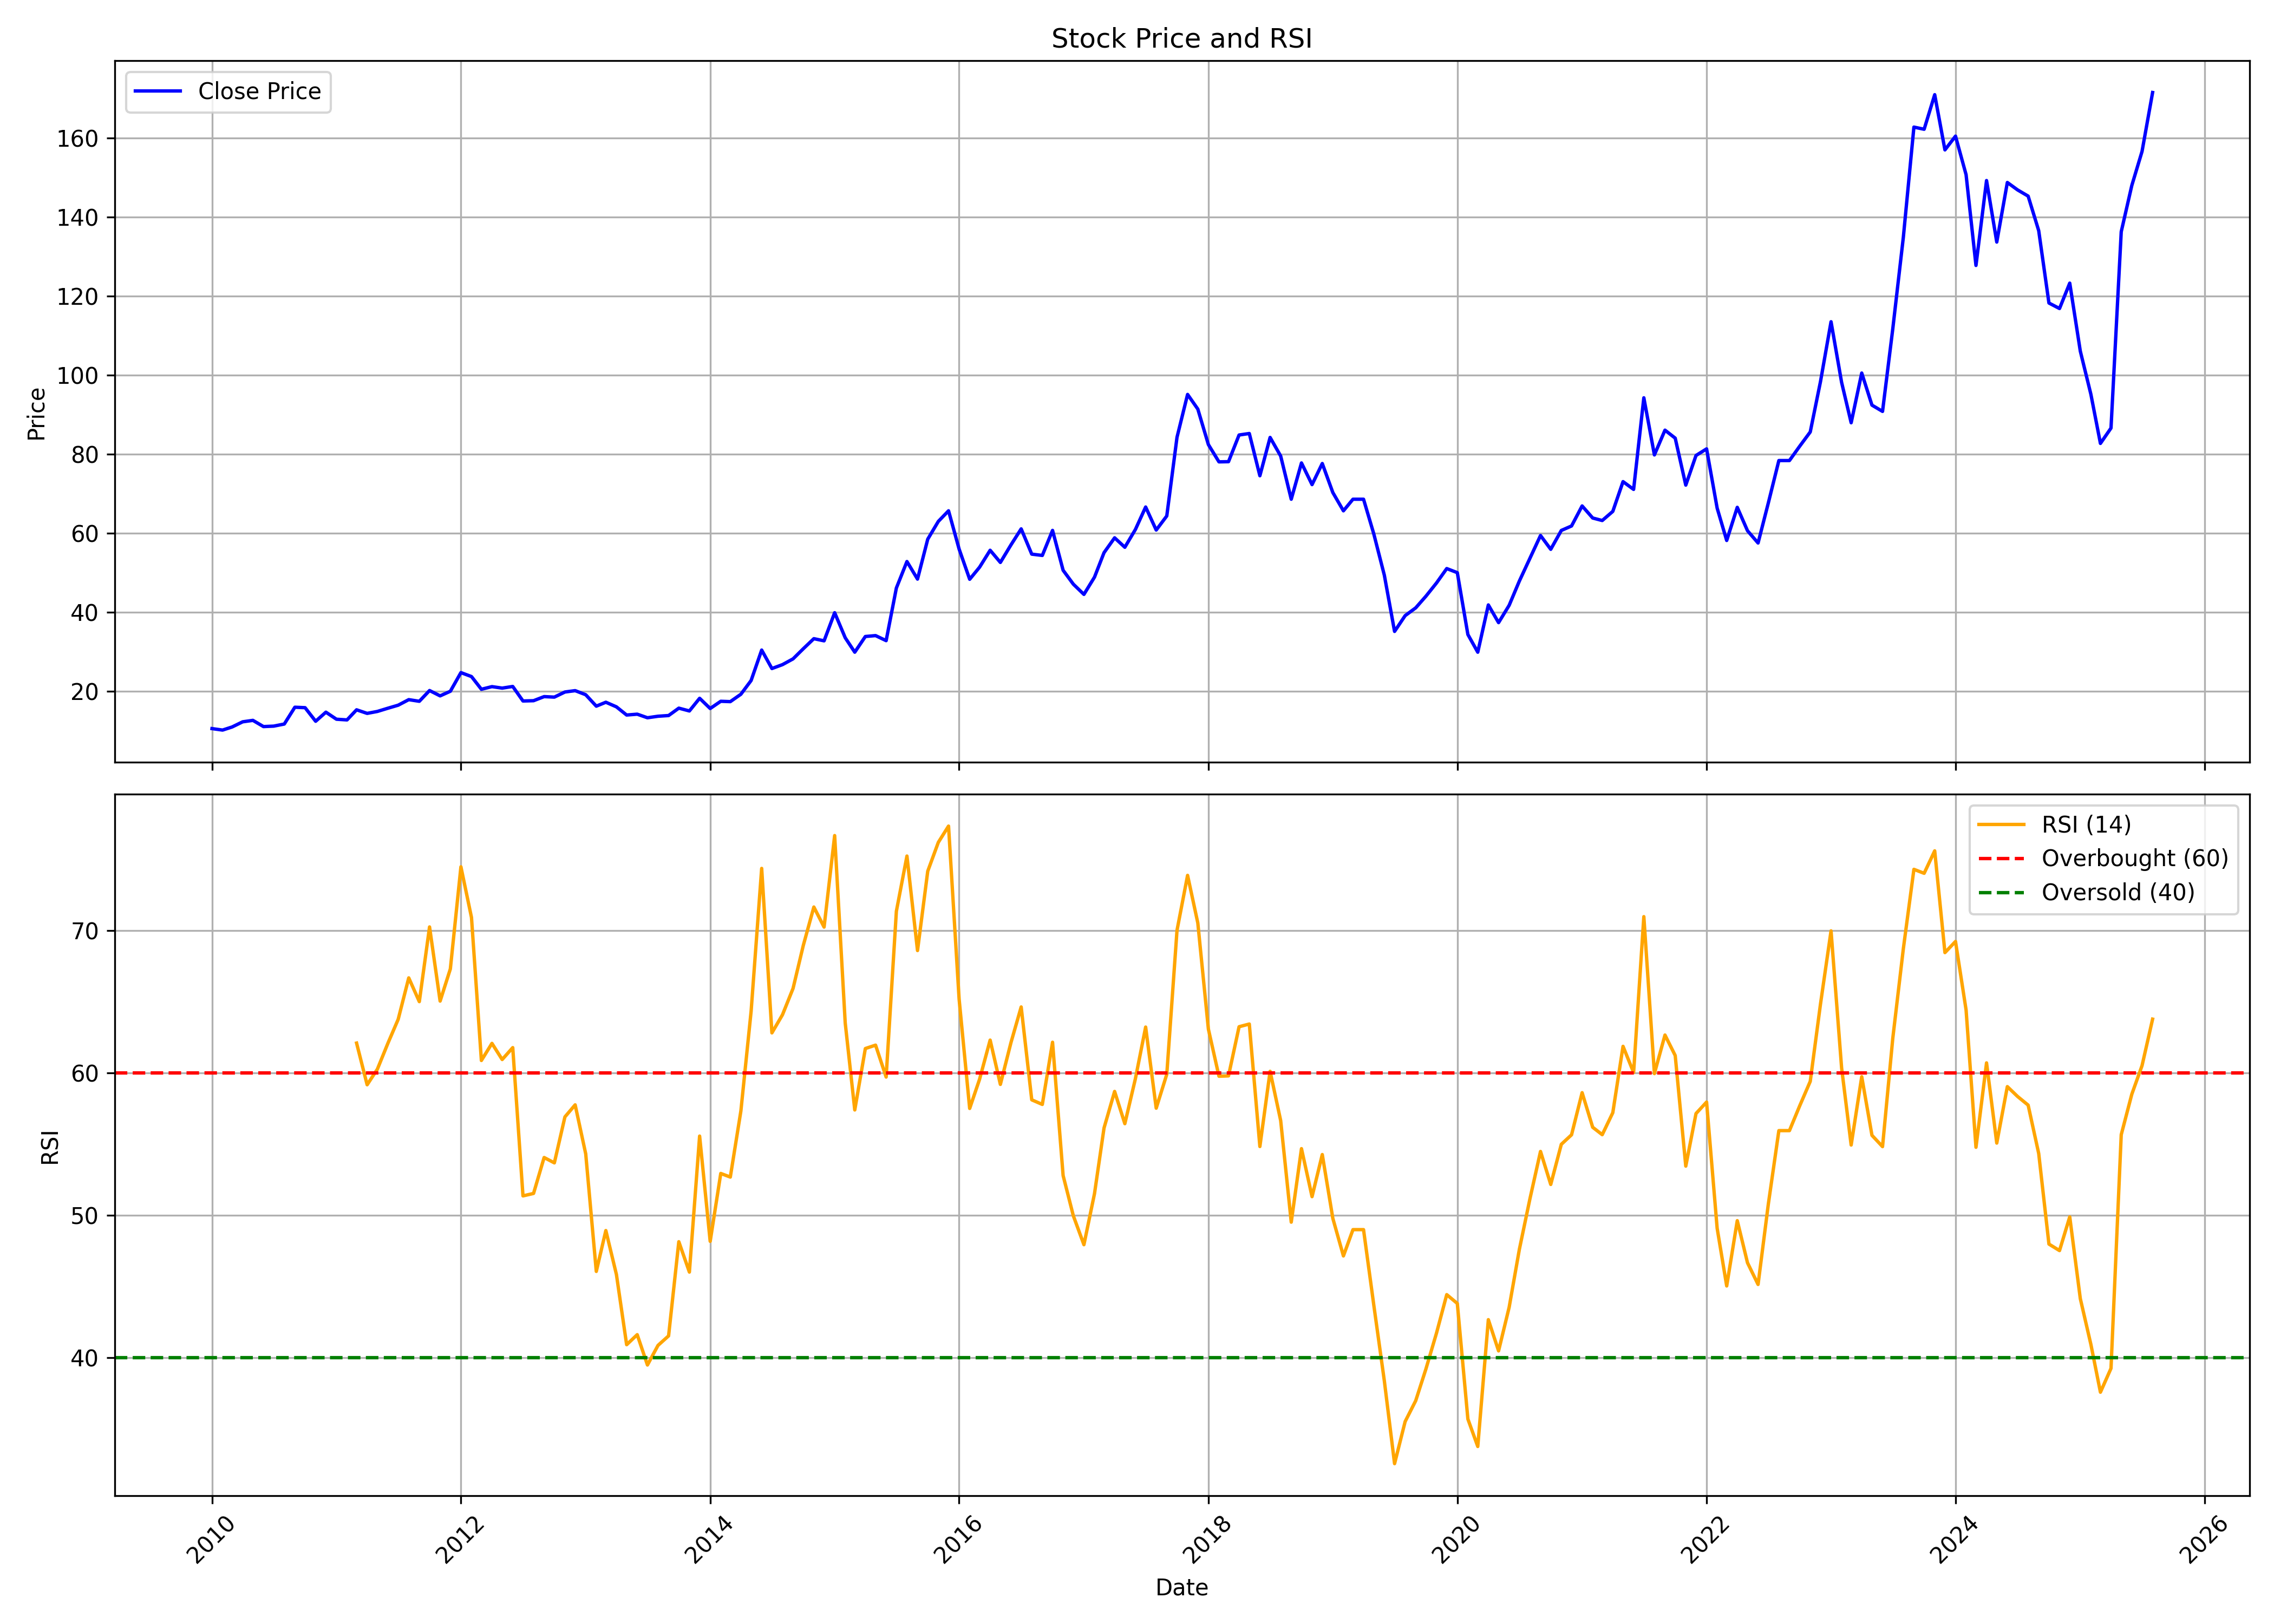

The table this chart was drawn from, first rows:
, date, symbol, open, high, low, close, volume, rsi
0, 2010-01-01, NELCAST, 10.56, 12.82, 9.773, 10.59, 1497400, 
1, 2010-02-01, NELCAST, 10.68, 11.7, 9.803, 10.22, 818315, 
2, 2010-03-01, NELCAST, 10.22, 12.04, 10.12, 11, 1475760, 
3, 2010-04-01, NELCAST, 10.79, 14.87, 10.79, 12.31, 8390750, 
4, 2010-05-01, NELCAST, 11.98, 13.04, 9.353, 12.67, 1500770, 
5, 2010-06-01, NELCAST, 12.45, 12.45, 10.22, 11.1, 1522490, 
6, 2010-07-01, NELCAST, 11.05, 12.88, 10.41, 11.21, 4034465, 
7, 2010-08-01, NELCAST, 11.46, 13.86, 11.11, 11.74, 9154940, 
8, 2010-09-01, NELCAST, 11.86, 16.81, 11.57, 16, 13726070, 
9, 2010-10-01, NELCAST, 15.98, 18.52, 14.42, 15.88, 4715475, 
10, 2010-11-01, NELCAST, 16.04, 16.2, 10.2, 12.45, 1043830, 
11, 2010-12-01, NELCAST, 12.54, 15.33, 11.21, 14.74, 3971685, 
12, 2011-01-01, NELCAST, 15, 21.4, 12.63, 12.96, 54059175, 
13, 2011-02-01, NELCAST, 13.24, 14.14, 11.6, 12.79, 3588400, 
14, 2011-03-01, NELCAST, 12.62, 16.35, 11.79, 15.34, 10323900, 62.09
15, 2011-04-01, NELCAST, 15.3, 16.04, 14.22, 14.44, 1625925, 59.16
16, 2011-05-01, NELCAST, 14.31, 15.43, 13.22, 14.93, 800355, 60.26
17, 2011-06-01, NELCAST, 15.42, 16.95, 14.03, 15.75, 3467560, 62.09
18, 2011-07-01, NELCAST, 15.67, 17.6, 15.26, 16.51, 590035, 63.76
19, 2011-08-01, NELCAST, 16.82, 19.18, 15.29, 17.91, 1458020, 66.67
20, 2011-09-01, NELCAST, 17.91, 23.66, 15.7, 17.5, 872030, 65
21, 2011-10-01, NELCAST, 17.82, 23.54, 16.82, 20.22, 3397115, 70.25
22, 2011-11-01, NELCAST, 20.46, 21.96, 17.53, 18.87, 958218, 65.04
23, 2011-12-01, NELCAST, 19.95, 21.79, 17.66, 20.04, 803643, 67.3
24, 2012-01-01, NELCAST, 20.04, 26.72, 20.04, 24.76, 1706668, 74.47
25, 2012-02-01, NELCAST, 24.84, 26.68, 22.88, 23.75, 1305041, 70.92
26, 2012-03-01, NELCAST, 24.13, 24.13, 19.45, 20.54, 750652, 60.87
27, 2012-04-01, NELCAST, 21.29, 23.29, 20.54, 21.21, 504748, 62.07
28, 2012-05-01, NELCAST, 21.17, 26.3, 20.62, 20.83, 1956934, 60.94
29, 2012-06-01, NELCAST, 21.58, 21.71, 20.12, 21.25, 473221, 61.77
30, 2012-07-01, NELCAST, 21.62, 22.42, 16.7, 17.57, 835477, 51.36
31, 2012-08-01, NELCAST, 17.69, 18.85, 17.26, 17.65, 275852, 51.53
32, 2012-09-01, NELCAST, 17.69, 20.36, 16.4, 18.68, 379660, 54.05
33, 2012-10-01, NELCAST, 18.94, 21.1, 18.25, 18.55, 388876, 53.68
34, 2012-11-01, NELCAST, 18.47, 23.26, 18.16, 19.85, 2257983, 56.91
35, 2012-12-01, NELCAST, 20.06, 23.3, 19.11, 20.19, 1109634, 57.75
36, 2013-01-01, NELCAST, 19.98, 21.79, 19.07, 19.16, 611086, 54.31
37, 2013-02-01, NELCAST, 19.24, 19.5, 16.14, 16.27, 220508, 46.05
38, 2013-03-01, NELCAST, 16.22, 17.47, 15.53, 17.26, 299771, 48.92
39, 2013-04-01, NELCAST, 17.34, 17.43, 15.45, 16.09, 134810, 45.84
40, 2013-05-01, NELCAST, 16.09, 16.22, 13.85, 14.02, 167502, 40.9
41, 2013-06-01, NELCAST, 14.02, 14.89, 13.16, 14.24, 204807, 41.61
42, 2013-07-01, NELCAST, 15.19, 15.53, 12.68, 13.33, 239056, 39.48
43, 2013-08-01, NELCAST, 13.8, 14.69, 12.33, 13.71, 161035, 40.85
44, 2013-09-01, NELCAST, 13.58, 19.1, 13.45, 13.89, 671639, 41.52
45, 2013-10-01, NELCAST, 13.63, 16.03, 13.49, 15.76, 191923, 48.14
46, 2013-11-01, NELCAST, 15.67, 17.59, 14.83, 15.05, 231365, 46
47, 2013-12-01, NELCAST, 15.54, 18.75, 14.25, 18.26, 1228259, 55.56
48, 2014-01-01, NELCAST, 18.12, 19.33, 15.14, 15.67, 684961, 48.16
49, 2014-02-01, NELCAST, 15.41, 19.24, 15.32, 17.5, 637772, 52.93
50, 2014-03-01, NELCAST, 17.99, 18.7, 16.21, 17.41, 496436, 52.68
51, 2014-04-01, NELCAST, 17.37, 22, 17.28, 19.28, 765227, 57.32
52, 2014-05-01, NELCAST, 19.28, 25.56, 17.86, 22.75, 1160841, 64.32
53, 2014-06-01, NELCAST, 22.26, 37.23, 22.26, 30.46, 6100814, 74.36
54, 2014-07-01, NELCAST, 31.04, 32.06, 24.09, 25.78, 661386, 62.81
55, 2014-08-01, NELCAST, 26.04, 29.19, 23.94, 26.77, 427114, 64.08
56, 2014-09-01, NELCAST, 26.18, 34.44, 25.77, 28.23, 1120443, 65.93
57, 2014-10-01, NELCAST, 28.28, 32.75, 25.77, 30.79, 347367, 68.95
58, 2014-11-01, NELCAST, 30.65, 37.22, 30.1, 33.34, 1816889, 71.65
59, 2014-12-01, NELCAST, 32.06, 35.35, 29.28, 32.79, 448216, 70.24
... 128 more rows
